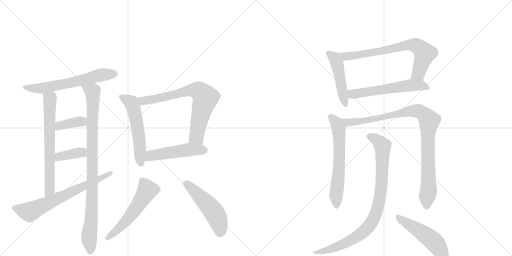
t = 0.00 s
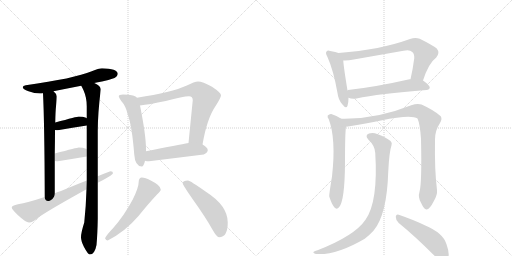
t = 2.74 s
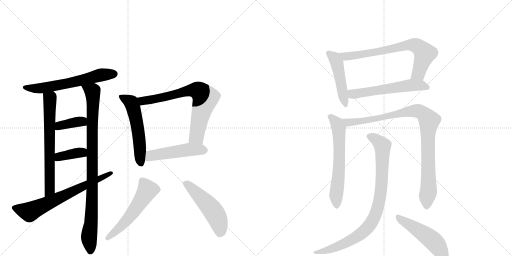
t = 5.47 s
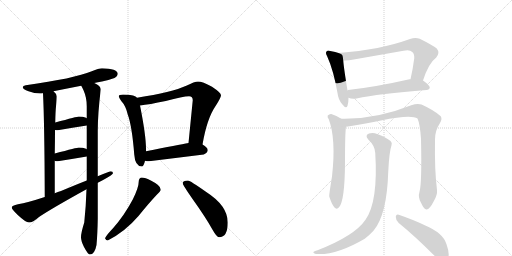
t = 8.20 s
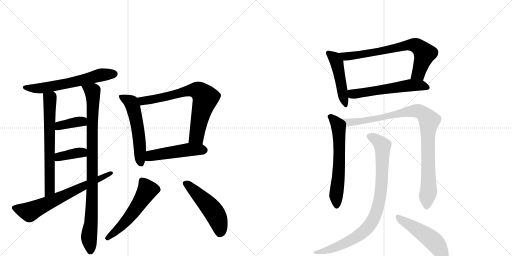
t = 10.94 s
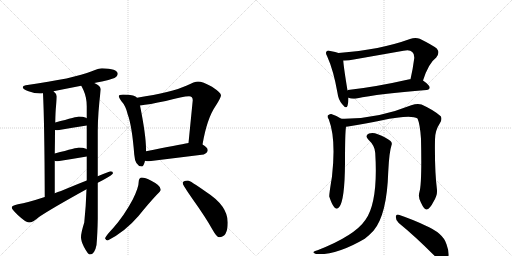
t = 13.67 s

The animated SVG that drew these frames (rendered in a browser with its animation timeline set to each time). Animation: 18 CSS @keyframes rules; one cycle of 13.67 s.

<svg version="1.1" viewBox="0 0 2048 1024" xmlns="http://www.w3.org/2000/svg">
  <g stroke="lightgray" stroke-dasharray="1,1" stroke-width="1" transform="scale(4, 4)">
    <line x1="0" y1="0" x2="256" y2="256"></line>
    <line x1="256" y1="0" x2="0" y2="256"></line>
    <line x1="128" y1="0" x2="128" y2="256"></line>
    <line x1="0" y1="128" x2="256" y2="128"></line>
    <line x1="256" y1="0" x2="512" y2="256"></line>
    <line x1="512" y1="0" x2="256" y2="256"></line>
    <line x1="384" y1="0" x2="384" y2="256"></line>
    <line x1="256" y1="128" x2="512" y2="128"></line>
  </g>
<g transform="scale(1, -1) translate(0, -850)">
   <style type="text/css">
    @keyframes keyframes0 {
      from {
       stroke: black;
       stroke-dashoffset: 621;
       stroke-width: 128;
       }
       67% {
       animation-timing-function: step-end;
       stroke: black;
       stroke-dashoffset: 0;
       stroke-width: 128;
       }
       to {
       stroke: black;
       stroke-width: 1024;
       }
       }
       #make-me-a-hanzi-animation-0 {
         animation: keyframes0 0.755371s both;
         animation-delay: 0.000000s;
         animation-timing-function: linear;
       }
    @keyframes keyframes1 {
      from {
       stroke: black;
       stroke-dashoffset: 670;
       stroke-width: 128;
       }
       69% {
       animation-timing-function: step-end;
       stroke: black;
       stroke-dashoffset: 0;
       stroke-width: 128;
       }
       to {
       stroke: black;
       stroke-width: 1024;
       }
       }
       #make-me-a-hanzi-animation-1 {
         animation: keyframes1 0.795247s both;
         animation-delay: 0.755371s;
         animation-timing-function: linear;
       }
    @keyframes keyframes2 {
      from {
       stroke: black;
       stroke-dashoffset: 940;
       stroke-width: 128;
       }
       75% {
       animation-timing-function: step-end;
       stroke: black;
       stroke-dashoffset: 0;
       stroke-width: 128;
       }
       to {
       stroke: black;
       stroke-width: 1024;
       }
       }
       #make-me-a-hanzi-animation-2 {
         animation: keyframes2 1.014974s both;
         animation-delay: 1.550618s;
         animation-timing-function: linear;
       }
    @keyframes keyframes3 {
      from {
       stroke: black;
       stroke-dashoffset: 377;
       stroke-width: 128;
       }
       55% {
       animation-timing-function: step-end;
       stroke: black;
       stroke-dashoffset: 0;
       stroke-width: 128;
       }
       to {
       stroke: black;
       stroke-width: 1024;
       }
       }
       #make-me-a-hanzi-animation-3 {
         animation: keyframes3 0.556803s both;
         animation-delay: 2.565592s;
         animation-timing-function: linear;
       }
    @keyframes keyframes4 {
      from {
       stroke: black;
       stroke-dashoffset: 375;
       stroke-width: 128;
       }
       55% {
       animation-timing-function: step-end;
       stroke: black;
       stroke-dashoffset: 0;
       stroke-width: 128;
       }
       to {
       stroke: black;
       stroke-width: 1024;
       }
       }
       #make-me-a-hanzi-animation-4 {
         animation: keyframes4 0.555176s both;
         animation-delay: 3.122396s;
         animation-timing-function: linear;
       }
    @keyframes keyframes5 {
      from {
       stroke: black;
       stroke-dashoffset: 684;
       stroke-width: 128;
       }
       69% {
       animation-timing-function: step-end;
       stroke: black;
       stroke-dashoffset: 0;
       stroke-width: 128;
       }
       to {
       stroke: black;
       stroke-width: 1024;
       }
       }
       #make-me-a-hanzi-animation-5 {
         animation: keyframes5 0.806641s both;
         animation-delay: 3.677572s;
         animation-timing-function: linear;
       }
    @keyframes keyframes6 {
      from {
       stroke: black;
       stroke-dashoffset: 553;
       stroke-width: 128;
       }
       64% {
       animation-timing-function: step-end;
       stroke: black;
       stroke-dashoffset: 0;
       stroke-width: 128;
       }
       to {
       stroke: black;
       stroke-width: 1024;
       }
       }
       #make-me-a-hanzi-animation-6 {
         animation: keyframes6 0.700033s both;
         animation-delay: 4.484212s;
         animation-timing-function: linear;
       }
    @keyframes keyframes7 {
      from {
       stroke: black;
       stroke-dashoffset: 728;
       stroke-width: 128;
       }
       70% {
       animation-timing-function: step-end;
       stroke: black;
       stroke-dashoffset: 0;
       stroke-width: 128;
       }
       to {
       stroke: black;
       stroke-width: 1024;
       }
       }
       #make-me-a-hanzi-animation-7 {
         animation: keyframes7 0.842448s both;
         animation-delay: 5.184245s;
         animation-timing-function: linear;
       }
    @keyframes keyframes8 {
      from {
       stroke: black;
       stroke-dashoffset: 496;
       stroke-width: 128;
       }
       62% {
       animation-timing-function: step-end;
       stroke: black;
       stroke-dashoffset: 0;
       stroke-width: 128;
       }
       to {
       stroke: black;
       stroke-width: 1024;
       }
       }
       #make-me-a-hanzi-animation-8 {
         animation: keyframes8 0.653646s both;
         animation-delay: 6.026693s;
         animation-timing-function: linear;
       }
    @keyframes keyframes9 {
      from {
       stroke: black;
       stroke-dashoffset: 551;
       stroke-width: 128;
       }
       64% {
       animation-timing-function: step-end;
       stroke: black;
       stroke-dashoffset: 0;
       stroke-width: 128;
       }
       to {
       stroke: black;
       stroke-width: 1024;
       }
       }
       #make-me-a-hanzi-animation-9 {
         animation: keyframes9 0.698405s both;
         animation-delay: 6.680339s;
         animation-timing-function: linear;
       }
    @keyframes keyframes10 {
      from {
       stroke: black;
       stroke-dashoffset: 509;
       stroke-width: 128;
       }
       62% {
       animation-timing-function: step-end;
       stroke: black;
       stroke-dashoffset: 0;
       stroke-width: 128;
       }
       to {
       stroke: black;
       stroke-width: 1024;
       }
       }
       #make-me-a-hanzi-animation-10 {
         animation: keyframes10 0.664225s both;
         animation-delay: 7.378743s;
         animation-timing-function: linear;
       }
    @keyframes keyframes11 {
      from {
       stroke: black;
       stroke-dashoffset: 478;
       stroke-width: 128;
       }
       61% {
       animation-timing-function: step-end;
       stroke: black;
       stroke-dashoffset: 0;
       stroke-width: 128;
       }
       to {
       stroke: black;
       stroke-width: 1024;
       }
       }
       #make-me-a-hanzi-animation-11 {
         animation: keyframes11 0.638997s both;
         animation-delay: 8.042969s;
         animation-timing-function: linear;
       }
    @keyframes keyframes12 {
      from {
       stroke: black;
       stroke-dashoffset: 727;
       stroke-width: 128;
       }
       70% {
       animation-timing-function: step-end;
       stroke: black;
       stroke-dashoffset: 0;
       stroke-width: 128;
       }
       to {
       stroke: black;
       stroke-width: 1024;
       }
       }
       #make-me-a-hanzi-animation-12 {
         animation: keyframes12 0.841634s both;
         animation-delay: 8.681966s;
         animation-timing-function: linear;
       }
    @keyframes keyframes13 {
      from {
       stroke: black;
       stroke-dashoffset: 575;
       stroke-width: 128;
       }
       65% {
       animation-timing-function: step-end;
       stroke: black;
       stroke-dashoffset: 0;
       stroke-width: 128;
       }
       to {
       stroke: black;
       stroke-width: 1024;
       }
       }
       #make-me-a-hanzi-animation-13 {
         animation: keyframes13 0.717936s both;
         animation-delay: 9.523600s;
         animation-timing-function: linear;
       }
    @keyframes keyframes14 {
      from {
       stroke: black;
       stroke-dashoffset: 625;
       stroke-width: 128;
       }
       67% {
       animation-timing-function: step-end;
       stroke: black;
       stroke-dashoffset: 0;
       stroke-width: 128;
       }
       to {
       stroke: black;
       stroke-width: 1024;
       }
       }
       #make-me-a-hanzi-animation-14 {
         animation: keyframes14 0.758626s both;
         animation-delay: 10.241536s;
         animation-timing-function: linear;
       }
    @keyframes keyframes15 {
      from {
       stroke: black;
       stroke-dashoffset: 969;
       stroke-width: 128;
       }
       76% {
       animation-timing-function: step-end;
       stroke: black;
       stroke-dashoffset: 0;
       stroke-width: 128;
       }
       to {
       stroke: black;
       stroke-width: 1024;
       }
       }
       #make-me-a-hanzi-animation-15 {
         animation: keyframes15 1.038574s both;
         animation-delay: 11.000163s;
         animation-timing-function: linear;
       }
    @keyframes keyframes16 {
      from {
       stroke: black;
       stroke-dashoffset: 896;
       stroke-width: 128;
       }
       74% {
       animation-timing-function: step-end;
       stroke: black;
       stroke-dashoffset: 0;
       stroke-width: 128;
       }
       to {
       stroke: black;
       stroke-width: 1024;
       }
       }
       #make-me-a-hanzi-animation-16 {
         animation: keyframes16 0.979167s both;
         animation-delay: 12.038737s;
         animation-timing-function: linear;
       }
    @keyframes keyframes17 {
      from {
       stroke: black;
       stroke-dashoffset: 499;
       stroke-width: 128;
       }
       62% {
       animation-timing-function: step-end;
       stroke: black;
       stroke-dashoffset: 0;
       stroke-width: 128;
       }
       to {
       stroke: black;
       stroke-width: 1024;
       }
       }
       #make-me-a-hanzi-animation-17 {
         animation: keyframes17 0.656087s both;
         animation-delay: 13.017904s;
         animation-timing-function: linear;
       }
</style>
<path d="M 408 577 Q 395 577 367 565 Q 297 536 103 509 Q 91 507 91 501 Q 91 493 114 485 Q 138 476 160 476 Q 165 476 172 477 L 214 485 Q 248 492 325 507 L 377 518 Q 391 521 408 524 Q 431 528 458 538 Q 471 545 471 556 Q 469 575 408 577 Z" fill="lightgray"></path> 
<path d="M 172 477 Q 178 357 179 62 C 179 32 219 47 219 77 L 219 207 L 219 236 Q 220 289 220 330 L 221 360 Q 222 408 224 424 Q 227 454 227 465 Q 227 474 214 485 C 193 507 171 507 172 477 Z" fill="lightgray"></path> 
<path d="M 346 93 Q 344 26 337 -40 Q 324 -81 324 -99 Q 324 -114 336 -138 Q 352 -168 359 -168 Q 379 -168 386 -130 Q 390 -86 391 -25 L 391 119 L 391 145 L 391 325 Q 391 394 403 493 Q 403 506 377 518 C 351 534 312 534 325 507 Q 328 502 334 489 Q 347 460 347 425 L 347 377 L 347 348 L 347 253 L 347 224 L 347 128 L 346 93 Z" fill="lightgray"></path> 
<path d="M 347 377 Q 346 378 344 379 Q 332 384 315 384 Q 310 384 221 360 C 192 352 190 334 220 330 Q 225 329 231 329 Q 288 339 347 348 C 377 353 373 362 347 377 Z" fill="lightgray"></path> 
<path d="M 347 253 Q 346 254 344 255 Q 332 260 315 260 Q 310 260 219 236 C 190 228 190 216 219 207 Q 223 205 231 205 Q 288 214 347 224 C 377 229 373 238 347 253 Z" fill="lightgray"></path> 
<path d="M 179 62 Q 109 39 72 33 Q 47 28 47 20 Q 47 13 71 -10 Q 103 -40 116 -40 Q 131 -40 156 -18 Q 203 14 346 93 L 391 119 Q 402 125 416 132 Q 452 152 452 157 Q 452 165 443 165 Q 440 165 391 145 L 347 128 Q 306 112 244 86 Q 231 82 219 77 L 179 62 Z" fill="lightgray"></path> 
<path d="M 492 472 Q 475 472 475 465 Q 475 460 485 446 Q 503 427 511 392 Q 528 346 537 232 Q 540 186 567 184 Q 575 184 580 207 L 584 245 L 584 253 Q 584 309 560 428 L 548 459 Q 544 465 532 468 Q 517 472 492 472 Z" fill="lightgray"></path> 
<path d="M 810 272 Q 828 377 863 427 Q 884 460 884 469 Q 884 479 848 503 Q 810 524 792 524 Q 779 524 745 507 Q 689 481 548 459 C 518 454 530 424 560 428 Q 596 432 663 446 Q 732 465 756 465 Q 771 465 771 449 L 754 278 C 751 248 805 242 810 272 Z" fill="lightgray"></path> 
<path d="M 580 207 Q 586 205 596 205 Q 702 218 815 232 Q 831 240 831 249 Q 831 260 810 272 C 790 285 784 283 754 278 Q 715 271 584 245 C 555 239 551 213 580 207 Z" fill="lightgray"></path> 
<path d="M 567 140 Q 562 140 558 135 Q 555 130 555 125 Q 555 100 531 52 Q 497 -12 452 -63 Q 426 -90 420 -103 Q 424 -112 431 -112 Q 501 -76 554 -14 Q 595 37 629 73 Q 643 85 643 92 Q 643 108 605 127 Q 580 140 567 140 Z" fill="lightgray"></path> 
<path d="M 752 128 Q 731 128 731 117 Q 731 110 773 50 Q 823 -20 849 -67 Q 867 -99 876 -99 Q 911 -99 911 -40 Q 911 27 825 82 Q 760 128 752 128 Z" fill="lightgray"></path> 
<path d="M 1354 638 Q 1344 642 1321 646 Q 1311 650 1307 645 Q 1300 639 1309 624 Q 1334 569 1350 478 Q 1353 451 1369 433 Q 1385 412 1390 427 Q 1394 439 1394 459 L 1390 488 Q 1375 579 1373 608 C 1371 632 1371 632 1354 638 Z" fill="lightgray"></path> 
<path d="M 1692 528 Q 1714 597 1745 620 Q 1761 639 1747 656 Q 1731 669 1679 695 Q 1661 702 1640 694 Q 1522 651 1354 638 C 1324 636 1343 608 1373 608 Q 1392 607 1415 612 L 1614 647 Q 1639 653 1649 642 Q 1658 635 1657 617 Q 1651 571 1642 533 C 1635 504 1682 500 1692 528 Z" fill="lightgray"></path> 
<path d="M 1394 459 Q 1407 453 1426 456 Q 1514 475 1706 490 Q 1718 491 1719 500 Q 1719 509 1692 528 C 1678 538 1672 537 1642 533 Q 1641 534 1638 533 Q 1502 502 1392 490 Q 1391 490 1390 488 C 1361 479 1365 468 1394 459 Z" fill="lightgray"></path> 
<path d="M 1365 375 Q 1346 388 1325 394 Q 1318 395 1311 388 Q 1308 382 1315 373 Q 1345 295 1328 144 Q 1316 71 1317 64 Q 1327 33 1337 21 Q 1347 9 1357 22 Q 1379 49 1380 198 Q 1380 319 1384 343 C 1386 362 1386 362 1365 375 Z" fill="lightgray"></path> 
<path d="M 1678 83 Q 1671 61 1684 39 Q 1697 11 1706 12 Q 1719 13 1735 45 Q 1750 70 1748 90 Q 1738 169 1740 292 Q 1740 328 1760 358 Q 1770 374 1763 385 Q 1735 410 1686 432 Q 1670 438 1645 429 Q 1504 372 1365 375 C 1335 375 1354 338 1384 343 Q 1388 344 1392 344 Q 1467 357 1524 368 Q 1644 393 1670 376 Q 1680 354 1684 295 Q 1688 117 1678 83 Z" fill="lightgray"></path> 
<path d="M 1501 238 Q 1513 43 1462 -29 Q 1419 -93 1270 -151 Q 1258 -154 1255 -157 Q 1249 -161 1264 -166 Q 1345 -172 1459 -105 Q 1478 -90 1494 -73 Q 1548 -9 1553 164 Q 1557 243 1566 269 Q 1570 279 1562 286 Q 1544 301 1511 313 Q 1492 322 1476 316 Q 1458 309 1473 292 Q 1500 267 1501 238 Z" fill="lightgray"></path> 
<path d="M 1595 -42 Q 1659 -94 1738 -173 Q 1756 -194 1772 -197 Q 1782 -198 1789 -187 Q 1802 -172 1786 -127 Q 1773 -82 1699 -51 Q 1656 -30 1595 -9 Q 1585 -5 1583 -17 Q 1583 -32 1595 -42 Z" fill="lightgray"></path> 
      <clipPath id="make-me-a-hanzi-clip-0">
      <path d="M 408 577 Q 395 577 367 565 Q 297 536 103 509 Q 91 507 91 501 Q 91 493 114 485 Q 138 476 160 476 Q 165 476 172 477 L 214 485 Q 248 492 325 507 L 377 518 Q 391 521 408 524 Q 431 528 458 538 Q 471 545 471 556 Q 469 575 408 577 Z" fill="lightgray"></path>
      </clipPath>
      <path clip-path="url(#make-me-a-hanzi-clip-0)" d="M 100 501 L 175 498 L 312 525 L 406 551 L 459 555 " fill="none" id="make-me-a-hanzi-animation-0" stroke-dasharray="493 986" stroke-linecap="round"></path>

      <clipPath id="make-me-a-hanzi-clip-1">
      <path d="M 172 477 Q 178 357 179 62 C 179 32 219 47 219 77 L 219 207 L 219 236 Q 220 289 220 330 L 221 360 Q 222 408 224 424 Q 227 454 227 465 Q 227 474 214 485 C 193 507 171 507 172 477 Z" fill="lightgray"></path>
      </clipPath>
      <path clip-path="url(#make-me-a-hanzi-clip-1)" d="M 180 473 L 200 451 L 199 99 L 194 82 L 182 73 " fill="none" id="make-me-a-hanzi-animation-1" stroke-dasharray="542 1084" stroke-linecap="round"></path>

      <clipPath id="make-me-a-hanzi-clip-2">
      <path d="M 346 93 Q 344 26 337 -40 Q 324 -81 324 -99 Q 324 -114 336 -138 Q 352 -168 359 -168 Q 379 -168 386 -130 Q 390 -86 391 -25 L 391 119 L 391 145 L 391 325 Q 391 394 403 493 Q 403 506 377 518 C 351 534 312 534 325 507 Q 328 502 334 489 Q 347 460 347 425 L 347 377 L 347 348 L 347 253 L 347 224 L 347 128 L 346 93 Z" fill="lightgray"></path>
      </clipPath>
      <path clip-path="url(#make-me-a-hanzi-clip-2)" d="M 332 506 L 363 489 L 372 470 L 369 83 L 356 -96 L 362 -157 " fill="none" id="make-me-a-hanzi-animation-2" stroke-dasharray="812 1624" stroke-linecap="round"></path>

      <clipPath id="make-me-a-hanzi-clip-3">
      <path d="M 347 377 Q 346 378 344 379 Q 332 384 315 384 Q 310 384 221 360 C 192 352 190 334 220 330 Q 225 329 231 329 Q 288 339 347 348 C 377 353 373 362 347 377 Z" fill="lightgray"></path>
      </clipPath>
      <path clip-path="url(#make-me-a-hanzi-clip-3)" d="M 226 337 L 239 349 L 340 370 " fill="none" id="make-me-a-hanzi-animation-3" stroke-dasharray="249 498" stroke-linecap="round"></path>

      <clipPath id="make-me-a-hanzi-clip-4">
      <path d="M 347 253 Q 346 254 344 255 Q 332 260 315 260 Q 310 260 219 236 C 190 228 190 216 219 207 Q 223 205 231 205 Q 288 214 347 224 C 377 229 373 238 347 253 Z" fill="lightgray"></path>
      </clipPath>
      <path clip-path="url(#make-me-a-hanzi-clip-4)" d="M 226 214 L 258 229 L 340 246 " fill="none" id="make-me-a-hanzi-animation-4" stroke-dasharray="247 494" stroke-linecap="round"></path>

      <clipPath id="make-me-a-hanzi-clip-5">
      <path d="M 179 62 Q 109 39 72 33 Q 47 28 47 20 Q 47 13 71 -10 Q 103 -40 116 -40 Q 131 -40 156 -18 Q 203 14 346 93 L 391 119 Q 402 125 416 132 Q 452 152 452 157 Q 452 165 443 165 Q 440 165 391 145 L 347 128 Q 306 112 244 86 Q 231 82 219 77 L 179 62 Z" fill="lightgray"></path>
      </clipPath>
      <path clip-path="url(#make-me-a-hanzi-clip-5)" d="M 55 19 L 118 2 L 445 158 " fill="none" id="make-me-a-hanzi-animation-5" stroke-dasharray="556 1112" stroke-linecap="round"></path>

      <clipPath id="make-me-a-hanzi-clip-6">
      <path d="M 492 472 Q 475 472 475 465 Q 475 460 485 446 Q 503 427 511 392 Q 528 346 537 232 Q 540 186 567 184 Q 575 184 580 207 L 584 245 L 584 253 Q 584 309 560 428 L 548 459 Q 544 465 532 468 Q 517 472 492 472 Z" fill="lightgray"></path>
      </clipPath>
      <path clip-path="url(#make-me-a-hanzi-clip-6)" d="M 482 463 L 524 440 L 535 413 L 554 314 L 564 195 " fill="none" id="make-me-a-hanzi-animation-6" stroke-dasharray="425 850" stroke-linecap="round"></path>

      <clipPath id="make-me-a-hanzi-clip-7">
      <path d="M 810 272 Q 828 377 863 427 Q 884 460 884 469 Q 884 479 848 503 Q 810 524 792 524 Q 779 524 745 507 Q 689 481 548 459 C 518 454 530 424 560 428 Q 596 432 663 446 Q 732 465 756 465 Q 771 465 771 449 L 754 278 C 751 248 805 242 810 272 Z" fill="lightgray"></path>
      </clipPath>
      <path clip-path="url(#make-me-a-hanzi-clip-7)" d="M 559 457 L 575 446 L 651 459 L 763 489 L 797 485 L 822 458 L 787 305 L 762 285 " fill="none" id="make-me-a-hanzi-animation-7" stroke-dasharray="600 1200" stroke-linecap="round"></path>

      <clipPath id="make-me-a-hanzi-clip-8">
      <path d="M 580 207 Q 586 205 596 205 Q 702 218 815 232 Q 831 240 831 249 Q 831 260 810 272 C 790 285 784 283 754 278 Q 715 271 584 245 C 555 239 551 213 580 207 Z" fill="lightgray"></path>
      </clipPath>
      <path clip-path="url(#make-me-a-hanzi-clip-8)" d="M 585 213 L 604 228 L 622 232 L 755 251 L 818 250 " fill="none" id="make-me-a-hanzi-animation-8" stroke-dasharray="368 736" stroke-linecap="round"></path>

      <clipPath id="make-me-a-hanzi-clip-9">
      <path d="M 567 140 Q 562 140 558 135 Q 555 130 555 125 Q 555 100 531 52 Q 497 -12 452 -63 Q 426 -90 420 -103 Q 424 -112 431 -112 Q 501 -76 554 -14 Q 595 37 629 73 Q 643 85 643 92 Q 643 108 605 127 Q 580 140 567 140 Z" fill="lightgray"></path>
      </clipPath>
      <path clip-path="url(#make-me-a-hanzi-clip-9)" d="M 569 126 L 590 90 L 573 61 L 511 -27 L 429 -103 " fill="none" id="make-me-a-hanzi-animation-9" stroke-dasharray="423 846" stroke-linecap="round"></path>

      <clipPath id="make-me-a-hanzi-clip-10">
      <path d="M 752 128 Q 731 128 731 117 Q 731 110 773 50 Q 823 -20 849 -67 Q 867 -99 876 -99 Q 911 -99 911 -40 Q 911 27 825 82 Q 760 128 752 128 Z" fill="lightgray"></path>
      </clipPath>
      <path clip-path="url(#make-me-a-hanzi-clip-10)" d="M 740 117 L 783 82 L 853 5 L 878 -48 L 880 -83 " fill="none" id="make-me-a-hanzi-animation-10" stroke-dasharray="381 762" stroke-linecap="round"></path>

      <clipPath id="make-me-a-hanzi-clip-11">
      <path d="M 1354 638 Q 1344 642 1321 646 Q 1311 650 1307 645 Q 1300 639 1309 624 Q 1334 569 1350 478 Q 1353 451 1369 433 Q 1385 412 1390 427 Q 1394 439 1394 459 L 1390 488 Q 1375 579 1373 608 C 1371 632 1371 632 1354 638 Z" fill="lightgray"></path>
      </clipPath>
      <path clip-path="url(#make-me-a-hanzi-clip-11)" d="M 1315 638 L 1335 621 L 1347 600 L 1380 432 " fill="none" id="make-me-a-hanzi-animation-11" stroke-dasharray="350 700" stroke-linecap="round"></path>

      <clipPath id="make-me-a-hanzi-clip-12">
      <path d="M 1692 528 Q 1714 597 1745 620 Q 1761 639 1747 656 Q 1731 669 1679 695 Q 1661 702 1640 694 Q 1522 651 1354 638 C 1324 636 1343 608 1373 608 Q 1392 607 1415 612 L 1614 647 Q 1639 653 1649 642 Q 1658 635 1657 617 Q 1651 571 1642 533 C 1635 504 1682 500 1692 528 Z" fill="lightgray"></path>
      </clipPath>
      <path clip-path="url(#make-me-a-hanzi-clip-12)" d="M 1363 637 L 1372 628 L 1392 624 L 1627 669 L 1661 669 L 1699 636 L 1674 556 L 1649 538 " fill="none" id="make-me-a-hanzi-animation-12" stroke-dasharray="599 1198" stroke-linecap="round"></path>

      <clipPath id="make-me-a-hanzi-clip-13">
      <path d="M 1394 459 Q 1407 453 1426 456 Q 1514 475 1706 490 Q 1718 491 1719 500 Q 1719 509 1692 528 C 1678 538 1672 537 1642 533 Q 1641 534 1638 533 Q 1502 502 1392 490 Q 1391 490 1390 488 C 1361 479 1365 468 1394 459 Z" fill="lightgray"></path>
      </clipPath>
      <path clip-path="url(#make-me-a-hanzi-clip-13)" d="M 1398 482 L 1411 473 L 1640 509 L 1684 509 L 1710 500 " fill="none" id="make-me-a-hanzi-animation-13" stroke-dasharray="447 894" stroke-linecap="round"></path>

      <clipPath id="make-me-a-hanzi-clip-14">
      <path d="M 1365 375 Q 1346 388 1325 394 Q 1318 395 1311 388 Q 1308 382 1315 373 Q 1345 295 1328 144 Q 1316 71 1317 64 Q 1327 33 1337 21 Q 1347 9 1357 22 Q 1379 49 1380 198 Q 1380 319 1384 343 C 1386 362 1386 362 1365 375 Z" fill="lightgray"></path>
      </clipPath>
      <path clip-path="url(#make-me-a-hanzi-clip-14)" d="M 1322 383 L 1347 357 L 1355 336 L 1357 186 L 1344 69 L 1347 26 " fill="none" id="make-me-a-hanzi-animation-14" stroke-dasharray="497 994" stroke-linecap="round"></path>

      <clipPath id="make-me-a-hanzi-clip-15">
      <path d="M 1678 83 Q 1671 61 1684 39 Q 1697 11 1706 12 Q 1719 13 1735 45 Q 1750 70 1748 90 Q 1738 169 1740 292 Q 1740 328 1760 358 Q 1770 374 1763 385 Q 1735 410 1686 432 Q 1670 438 1645 429 Q 1504 372 1365 375 C 1335 375 1354 338 1384 343 Q 1388 344 1392 344 Q 1467 357 1524 368 Q 1644 393 1670 376 Q 1680 354 1684 295 Q 1688 117 1678 83 Z" fill="lightgray"></path>
      </clipPath>
      <path clip-path="url(#make-me-a-hanzi-clip-15)" d="M 1373 372 L 1398 359 L 1534 379 L 1546 386 L 1659 407 L 1682 403 L 1706 383 L 1717 368 L 1711 307 L 1714 84 L 1707 23 " fill="none" id="make-me-a-hanzi-animation-15" stroke-dasharray="841 1682" stroke-linecap="round"></path>

      <clipPath id="make-me-a-hanzi-clip-16">
      <path d="M 1501 238 Q 1513 43 1462 -29 Q 1419 -93 1270 -151 Q 1258 -154 1255 -157 Q 1249 -161 1264 -166 Q 1345 -172 1459 -105 Q 1478 -90 1494 -73 Q 1548 -9 1553 164 Q 1557 243 1566 269 Q 1570 279 1562 286 Q 1544 301 1511 313 Q 1492 322 1476 316 Q 1458 309 1473 292 Q 1500 267 1501 238 Z" fill="lightgray"></path>
      </clipPath>
      <path clip-path="url(#make-me-a-hanzi-clip-16)" d="M 1479 303 L 1498 296 L 1530 267 L 1523 78 L 1498 -19 L 1471 -61 L 1423 -100 L 1334 -143 L 1260 -161 " fill="none" id="make-me-a-hanzi-animation-16" stroke-dasharray="768 1536" stroke-linecap="round"></path>

      <clipPath id="make-me-a-hanzi-clip-17">
      <path d="M 1595 -42 Q 1659 -94 1738 -173 Q 1756 -194 1772 -197 Q 1782 -198 1789 -187 Q 1802 -172 1786 -127 Q 1773 -82 1699 -51 Q 1656 -30 1595 -9 Q 1585 -5 1583 -17 Q 1583 -32 1595 -42 Z" fill="lightgray"></path>
      </clipPath>
      <path clip-path="url(#make-me-a-hanzi-clip-17)" d="M 1595 -22 L 1729 -110 L 1759 -146 L 1773 -179 " fill="none" id="make-me-a-hanzi-animation-17" stroke-dasharray="371 742" stroke-linecap="round"></path>

</g>
</svg>
